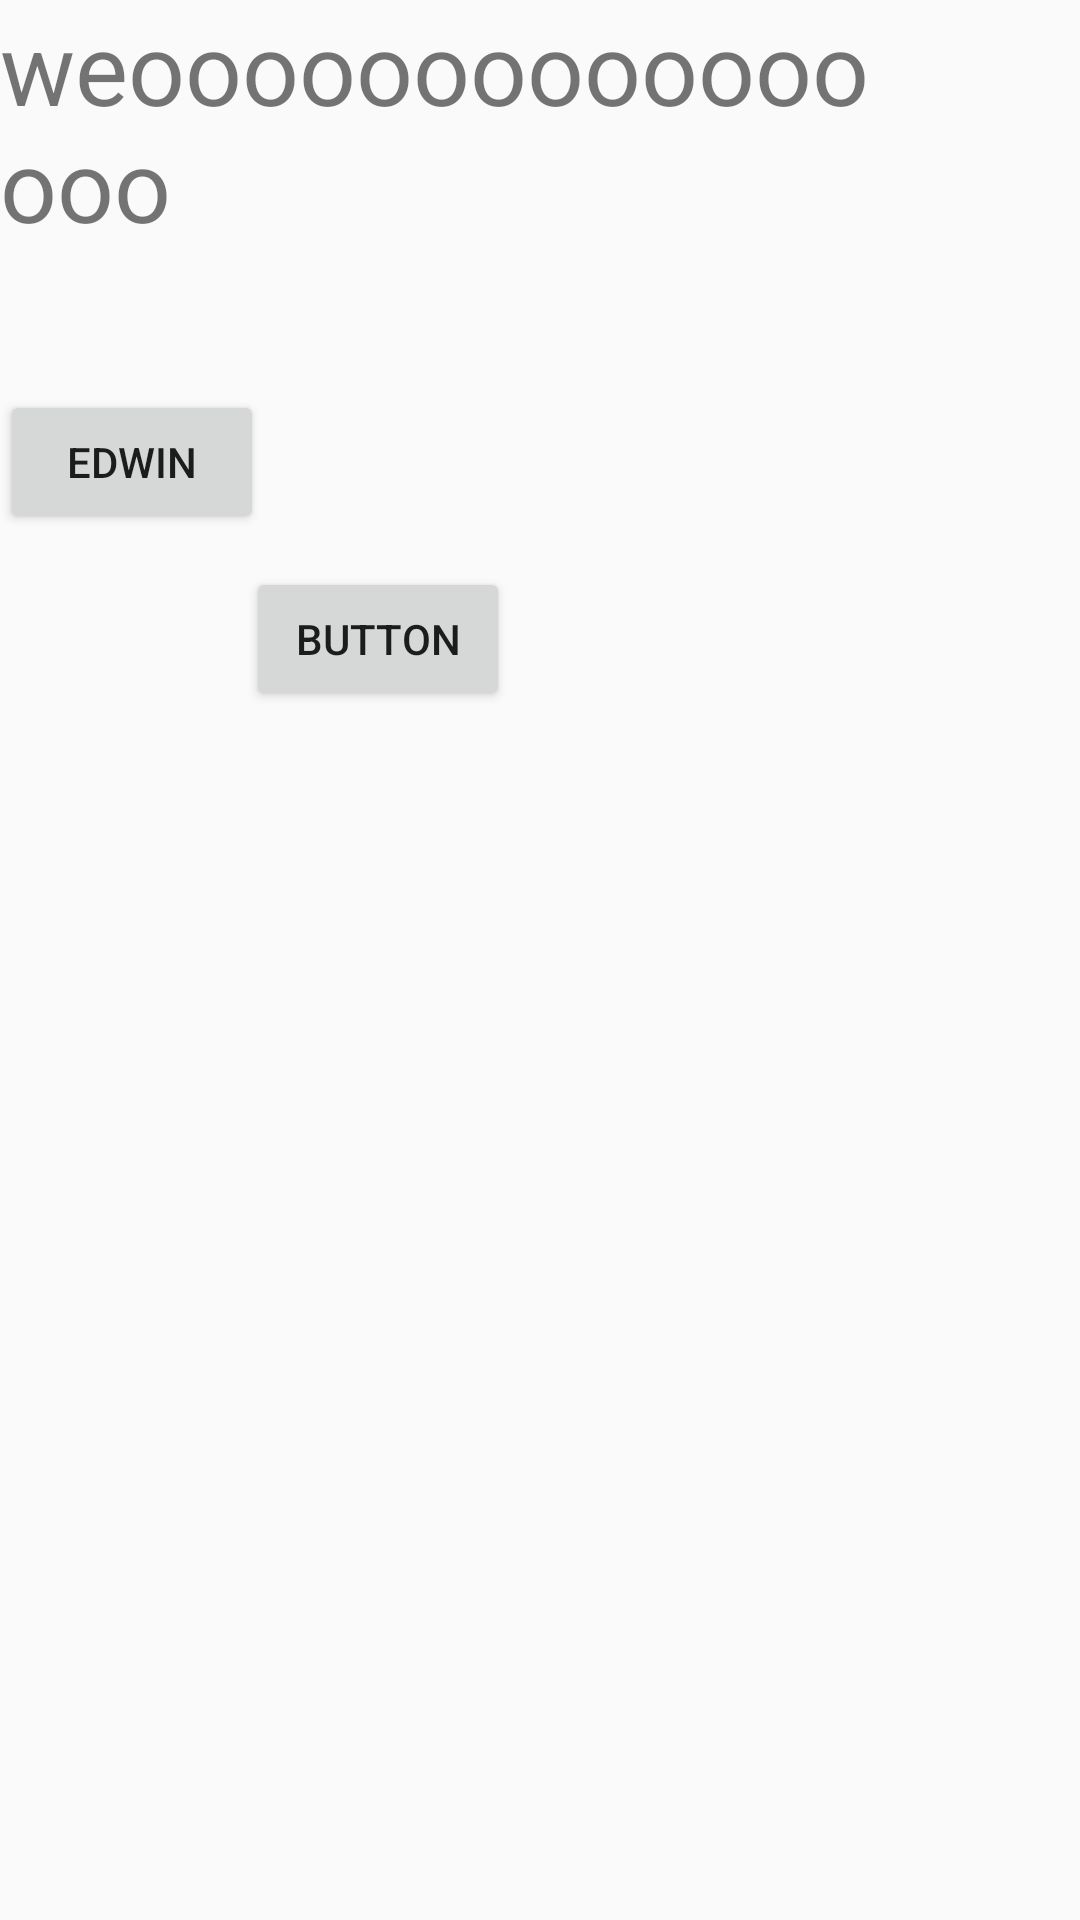

Android layout source for this screen:
<!-- AndroidManifest.xml: application theme AppTheme -->
<!-- res/layout/activity_main.xml -->
<?xml version="1.0" encoding="utf-8"?>
<RelativeLayout xmlns:android="http://schemas.android.com/apk/res/android"
    xmlns:tools="http://schemas.android.com/tools"
    android:layout_width="match_parent"
    android:layout_height="match_parent"
    tools:context=".MainActivity">

    <Button
        android:id="@+id/button5"
        android:layout_width="wrap_content"
        android:layout_height="wrap_content"
        android:layout_alignParentEnd="true"
        android:layout_alignParentRight="true"
        android:layout_alignParentBottom="true"
        android:layout_marginEnd="190dp"
        android:layout_marginRight="190dp"
        android:layout_marginBottom="403dp"
        android:text="Button" />

    <Button
        android:id="@+id/button2"
        android:layout_width="wrap_content"
        android:layout_height="wrap_content"
        android:layout_alignParentBottom="true"
        android:layout_marginBottom="462dp"
        android:text="edwin" />

    <TextView
        android:id="@+id/textView"
        android:layout_width="302dp"
        android:layout_height="182dp"
        android:layout_alignParentBottom="true"
        android:layout_marginBottom="549dp"
        android:textSize="100px"
        android:text="weoooooooooooooooo" />
</RelativeLayout>
<!-- resources referenced by this layout -->
<resources>
  <style name="AppTheme" parent="Theme.AppCompat.Light.DarkActionBar">
          
          <item name="colorPrimary">@color/colorPrimary</item>
          <item name="colorPrimaryDark">@color/colorPrimaryDark</item>
          <item name="colorAccent">@color/colorAccent</item>
      </style>
  <color name="colorPrimary">#F50057</color>
  <color name="colorPrimaryDark">#00574B</color>
  <color name="colorAccent">#D81B60</color>
</resources>
